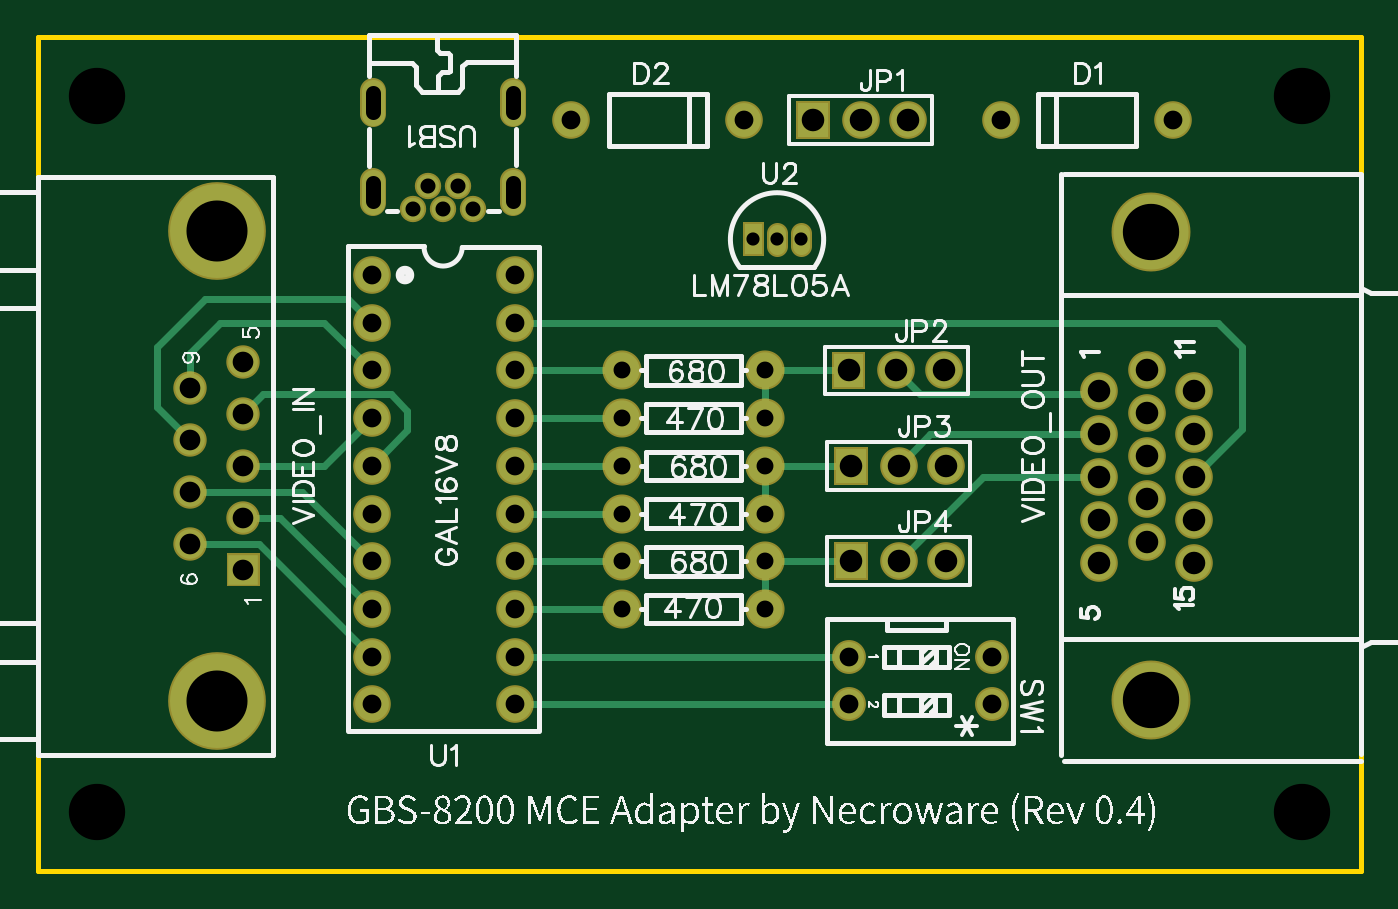
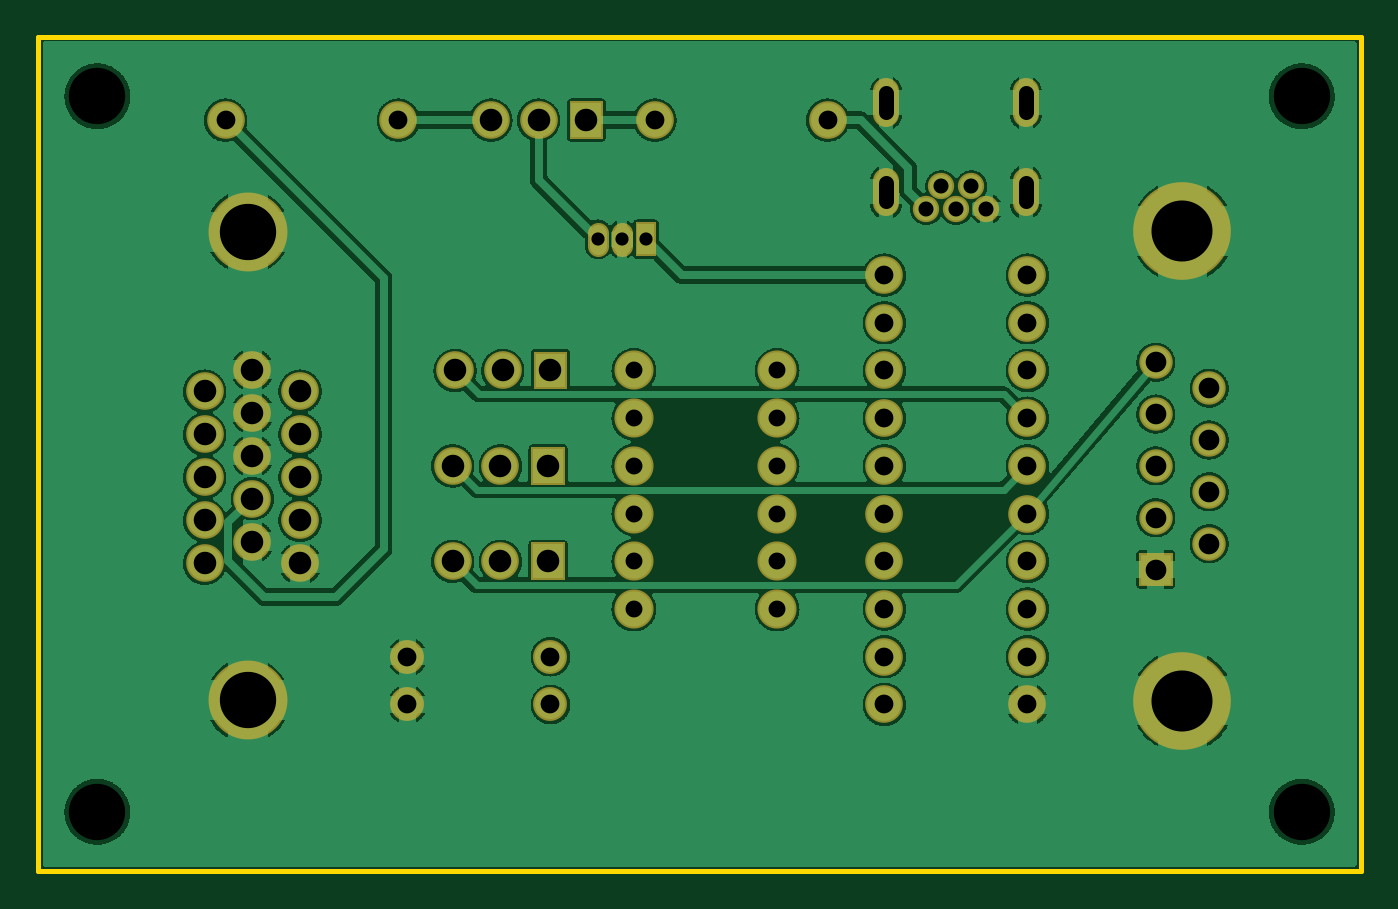
Circuit board: 8 layer files. Board 70.5 x 44.5 mm.
- outline: Gerber_BoardOutline.GKO (497 bytes)
- bottom_copper: Gerber_BottomLayer.GBL (223330 bytes)
- bottom_mask: Gerber_BottomSolderMaskLayer.GBS (3151 bytes)
- drill: Gerber_Drill_NPTH.DRL (307 bytes)
- drill: Gerber_Drill_PTH.DRL (2165 bytes)
- top_copper: Gerber_TopLayer.GTL (4540 bytes)
- top_silk: Gerber_TopSilkLayer.GTO (77737 bytes)
- top_mask: Gerber_TopSolderMaskLayer.GTS (3148 bytes)

=== outline: Gerber_BoardOutline.GKO ===
G04 Layer: BoardOutline*
G04 EasyEDA v6.4.7, 2020-10-15T22:52:29+02:00*
G04 2786f9b4839048089c5c5578f9f1eb2f,6cad3e709bf64c02bac7d46d3581b9cb,10*
G04 Gerber Generator version 0.2*
G04 Scale: 100 percent, Rotated: No, Reflected: No *
G04 Dimensions in millimeters *
G04 leading zeros omitted , absolute positions ,3 integer and 3 decimal *
%FSLAX33Y33*%
%MOMM*%
G90*
D02*

%ADD10C,0.254000*%
G54D10*
G01X0Y44450D02*
G01X0Y0D01*
G01X70485Y0D01*
G01X70485Y44450D01*
G01X0Y44450D01*

%LPD*%
M00*
M02*

=== bottom_copper: Gerber_BottomLayer.GBL (223330 bytes, source omitted) ===
=== bottom_mask: Gerber_BottomSolderMaskLayer.GBS ===
G04 Layer: BottomSolderMaskLayer*
G04 EasyEDA v6.4.7, 2020-10-15T22:52:29+02:00*
G04 2786f9b4839048089c5c5578f9f1eb2f,6cad3e709bf64c02bac7d46d3581b9cb,10*
G04 Gerber Generator version 0.2*
G04 Scale: 100 percent, Rotated: No, Reflected: No *
G04 Dimensions in millimeters *
G04 leading zeros omitted , absolute positions ,3 integer and 3 decimal *
%FSLAX33Y33*%
%MOMM*%
G90*
D02*

%ADD30C,1.103198*%
%ADD31C,1.403198*%
%ADD33C,2.003196*%
%ADD35C,2.082800*%
%ADD36C,1.803197*%
%ADD37C,1.778000*%
%ADD38C,5.203190*%
%ADD40C,4.203192*%

%LPD*%
G54D30*
G01X40640Y34004D02*
G01X40640Y33304D01*
G01X39370Y34004D02*
G01X39370Y33304D01*
G54D31*
G01X25310Y40326D02*
G01X25310Y41526D01*
G01X25310Y35575D02*
G01X25310Y36775D01*
G01X17870Y35575D02*
G01X17870Y36775D01*
G01X17870Y40326D02*
G01X17870Y41526D01*
G36*
G01X37548Y32753D02*
G01X37548Y34556D01*
G01X38651Y34556D01*
G01X38651Y32753D01*
G01X37548Y32753D01*
G37*
G54D33*
G01X46355Y40005D03*
G01X43815Y40005D03*
G36*
G01X40386Y39004D02*
G01X40386Y41005D01*
G01X42164Y41005D01*
G01X42164Y39004D01*
G01X40386Y39004D01*
G37*
G01X48260Y26670D03*
G01X45720Y26670D03*
G36*
G01X42291Y25669D02*
G01X42291Y27670D01*
G01X44069Y27670D01*
G01X44069Y25669D01*
G01X42291Y25669D01*
G37*
G01X48387Y21590D03*
G01X45847Y21590D03*
G36*
G01X42418Y20589D02*
G01X42418Y22590D01*
G01X44196Y22590D01*
G01X44196Y20589D01*
G01X42418Y20589D01*
G37*
G01X48387Y16510D03*
G01X45847Y16510D03*
G36*
G01X42418Y15509D02*
G01X42418Y17510D01*
G01X44196Y17510D01*
G01X44196Y15509D01*
G01X42418Y15509D01*
G37*
G01X25400Y31750D03*
G01X25400Y29210D03*
G01X25400Y26670D03*
G01X25400Y24130D03*
G01X25400Y21590D03*
G01X25400Y19050D03*
G01X25400Y16510D03*
G01X25400Y13970D03*
G01X25400Y11430D03*
G01X25400Y8890D03*
G01X17780Y8890D03*
G01X17780Y11430D03*
G01X17780Y13970D03*
G01X17780Y16510D03*
G01X17780Y24130D03*
G01X17780Y26670D03*
G01X17780Y19050D03*
G01X17780Y21590D03*
G01X17780Y29210D03*
G01X17780Y31750D03*
G54D35*
G01X31115Y26670D03*
G01X38735Y26670D03*
G54D31*
G01X19970Y35274D03*
G01X21570Y35274D03*
G01X20770Y36477D03*
G01X22370Y36477D03*
G01X23170Y35274D03*
G54D35*
G01X31115Y21590D03*
G01X38735Y21590D03*
G01X31115Y16510D03*
G01X38735Y16510D03*
G01X31115Y24130D03*
G01X38735Y24130D03*
G01X31115Y19050D03*
G01X38735Y19050D03*
G01X31115Y13970D03*
G01X38735Y13970D03*
G54D36*
G01X43180Y11430D03*
G01X43180Y8890D03*
G01X50800Y8890D03*
G01X50800Y11430D03*
G54D33*
G01X51280Y40005D03*
G01X60479Y40005D03*
G01X37619Y40005D03*
G01X28420Y40005D03*
G54D37*
G01X10945Y21590D03*
G54D38*
G01X9525Y34089D03*
G36*
G01X10055Y15181D02*
G01X10055Y16959D01*
G01X11833Y16959D01*
G01X11833Y15181D01*
G01X10055Y15181D01*
G37*
G54D37*
G01X10945Y18830D03*
G01X10945Y24349D03*
G01X10945Y27109D03*
G01X8104Y17450D03*
G01X8104Y20210D03*
G01X8104Y22969D03*
G01X8104Y25729D03*
G54D38*
G01X9525Y9089D03*
G54D33*
G01X61595Y25567D03*
G01X61595Y23278D03*
G01X61595Y20987D03*
G01X61595Y18696D03*
G01X61595Y16407D03*
G01X59055Y26717D03*
G01X59055Y24426D03*
G01X59055Y22138D03*
G01X59055Y19847D03*
G01X59055Y17548D03*
G01X56515Y25567D03*
G01X56515Y23278D03*
G01X56515Y20987D03*
G01X56515Y18696D03*
G01X56515Y16407D03*
G54D40*
G01X59309Y34062D03*
G01X59309Y9116D03*
M00*
M02*

=== drill: Gerber_Drill_NPTH.DRL (307 bytes, source withheld) ===
=== drill: Gerber_Drill_PTH.DRL (2165 bytes, source withheld) ===
=== top_copper: Gerber_TopLayer.GTL ===
G04 Layer: TopLayer*
G04 EasyEDA v6.4.7, 2020-10-15T22:52:29+02:00*
G04 2786f9b4839048089c5c5578f9f1eb2f,6cad3e709bf64c02bac7d46d3581b9cb,10*
G04 Gerber Generator version 0.2*
G04 Scale: 100 percent, Rotated: No, Reflected: No *
G04 Dimensions in millimeters *
G04 leading zeros omitted , absolute positions ,3 integer and 3 decimal *
%FSLAX33Y33*%
%MOMM*%
G90*
D02*

%ADD11C,0.350012*%
%ADD13C,1.799996*%
%ADD15C,1.879600*%
%ADD16C,1.199998*%
%ADD17C,1.599997*%
%ADD18C,1.574800*%
%ADD19C,4.999990*%
%ADD20R,1.574800X1.574800*%
%ADD21C,3.999992*%
%ADD22C,0.899998*%

%LPD*%
G54D11*
G01X25400Y29210D02*
G01X62865Y29210D01*
G01X64135Y27940D01*
G01X64135Y23528D01*
G01X61595Y20988D01*
G01X38735Y26670D02*
G01X38735Y24130D01*
G01X38735Y21590D02*
G01X38735Y19050D01*
G01X38735Y16510D02*
G01X38735Y13970D01*
G01X10944Y24350D02*
G01X11993Y25400D01*
G01X18796Y25400D01*
G01X19685Y24511D01*
G01X19685Y23495D01*
G01X17780Y21590D01*
G01X45720Y26670D02*
G01X46990Y25400D01*
G01X56348Y25400D01*
G01X56515Y25567D01*
G01X8105Y22969D02*
G01X6350Y24724D01*
G01X6350Y27940D01*
G01X8890Y30480D01*
G01X16510Y30480D01*
G01X17780Y29210D01*
G01X8104Y25729D02*
G01X8104Y27582D01*
G01X9732Y29210D01*
G01X15240Y29210D01*
G01X17780Y26670D01*
G01X25400Y13970D02*
G01X31115Y13970D01*
G01X25400Y16510D02*
G01X31115Y16510D01*
G01X25400Y19050D02*
G01X31115Y19050D01*
G01X25400Y21590D02*
G01X31115Y21590D01*
G01X25400Y24130D02*
G01X31115Y24130D01*
G01X25400Y26670D02*
G01X31115Y26670D01*
G01X25400Y11430D02*
G01X43180Y11430D01*
G01X38735Y21590D02*
G01X43307Y21590D01*
G01X38735Y16510D02*
G01X43307Y16510D01*
G01X38735Y26670D02*
G01X43180Y26670D01*
G01X8104Y17450D02*
G01X11759Y17450D01*
G01X17780Y11430D01*
G01X10945Y18830D02*
G01X12919Y18830D01*
G01X17780Y13970D01*
G01X8104Y20209D02*
G01X14080Y20209D01*
G01X17780Y16510D01*
G01X10945Y21590D02*
G01X15240Y21590D01*
G01X17780Y24130D01*
G01X45847Y21590D02*
G01X47535Y23278D01*
G01X56515Y23278D01*
G01X45847Y16510D02*
G01X50324Y20987D01*
G01X56515Y20987D01*
G01X25400Y8890D02*
G01X43180Y8890D01*
G36*
G01X37650Y34454D02*
G01X38550Y34454D01*
G01X38550Y32855D01*
G01X37650Y32855D01*
G01X37650Y34454D01*
G37*
G54D13*
G01X46355Y40005D03*
G01X43815Y40005D03*
G36*
G01X40487Y40904D02*
G01X42062Y40904D01*
G01X42062Y39105D01*
G01X40487Y39105D01*
G01X40487Y40904D01*
G37*
G01X48260Y26670D03*
G01X45720Y26670D03*
G36*
G01X42392Y27569D02*
G01X43967Y27569D01*
G01X43967Y25770D01*
G01X42392Y25770D01*
G01X42392Y27569D01*
G37*
G01X48387Y21590D03*
G01X45847Y21590D03*
G36*
G01X42519Y22489D02*
G01X44094Y22489D01*
G01X44094Y20690D01*
G01X42519Y20690D01*
G01X42519Y22489D01*
G37*
G01X48387Y16510D03*
G01X45847Y16510D03*
G36*
G01X42519Y17409D02*
G01X44094Y17409D01*
G01X44094Y15610D01*
G01X42519Y15610D01*
G01X42519Y17409D01*
G37*
G01X25400Y31750D03*
G01X25400Y29210D03*
G01X25400Y26670D03*
G01X25400Y24130D03*
G01X25400Y21590D03*
G01X25400Y19050D03*
G01X25400Y16510D03*
G01X25400Y13970D03*
G01X25400Y11430D03*
G01X25400Y8890D03*
G01X17780Y8890D03*
G01X17780Y11430D03*
G01X17780Y13970D03*
G01X17780Y16510D03*
G01X17780Y24130D03*
G01X17780Y26670D03*
G01X17780Y19050D03*
G01X17780Y21590D03*
G01X17780Y29210D03*
G01X17780Y31750D03*
G54D15*
G01X31115Y26670D03*
G01X38735Y26670D03*
G54D16*
G01X19970Y35274D03*
G01X21570Y35274D03*
G01X20770Y36477D03*
G01X22370Y36477D03*
G01X23170Y35274D03*
G54D15*
G01X31115Y21590D03*
G01X38735Y21590D03*
G01X31115Y16510D03*
G01X38735Y16510D03*
G01X31115Y24130D03*
G01X38735Y24130D03*
G01X31115Y19050D03*
G01X38735Y19050D03*
G01X31115Y13970D03*
G01X38735Y13970D03*
G54D17*
G01X43180Y11430D03*
G01X43180Y8890D03*
G01X50800Y8890D03*
G01X50800Y11430D03*
G54D13*
G01X51280Y40005D03*
G01X60479Y40005D03*
G01X37619Y40005D03*
G01X28420Y40005D03*
G54D18*
G01X10945Y21590D03*
G54D19*
G01X9525Y34089D03*
G54D20*
G01X10945Y16070D03*
G54D18*
G01X10945Y18830D03*
G01X10945Y24349D03*
G01X10945Y27109D03*
G01X8104Y17450D03*
G01X8104Y20210D03*
G01X8104Y22969D03*
G01X8104Y25729D03*
G54D19*
G01X9525Y9089D03*
G54D13*
G01X61595Y25567D03*
G01X61595Y23278D03*
G01X61595Y20987D03*
G01X61595Y18696D03*
G01X61595Y16407D03*
G01X59055Y26717D03*
G01X59055Y24426D03*
G01X59055Y22138D03*
G01X59055Y19847D03*
G01X59055Y17548D03*
G01X56515Y25567D03*
G01X56515Y23278D03*
G01X56515Y20987D03*
G01X56515Y18696D03*
G01X56515Y16407D03*
G54D21*
G01X59309Y34062D03*
G01X59309Y9116D03*
G54D22*
G01X40640Y34004D02*
G01X40640Y33304D01*
G01X39370Y34004D02*
G01X39370Y33304D01*
G54D16*
G01X25310Y40326D02*
G01X25310Y41526D01*
G01X25310Y35575D02*
G01X25310Y36775D01*
G01X17870Y35575D02*
G01X17870Y36775D01*
G01X17870Y40326D02*
G01X17870Y41526D01*
M00*
M02*

=== top_silk: Gerber_TopSilkLayer.GTO (77737 bytes, source omitted) ===
=== top_mask: Gerber_TopSolderMaskLayer.GTS ===
G04 Layer: TopSolderMaskLayer*
G04 EasyEDA v6.4.7, 2020-10-15T22:52:29+02:00*
G04 2786f9b4839048089c5c5578f9f1eb2f,6cad3e709bf64c02bac7d46d3581b9cb,10*
G04 Gerber Generator version 0.2*
G04 Scale: 100 percent, Rotated: No, Reflected: No *
G04 Dimensions in millimeters *
G04 leading zeros omitted , absolute positions ,3 integer and 3 decimal *
%FSLAX33Y33*%
%MOMM*%
G90*
D02*

%ADD30C,1.103198*%
%ADD31C,1.403198*%
%ADD33C,2.003196*%
%ADD35C,2.082800*%
%ADD36C,1.803197*%
%ADD37C,1.778000*%
%ADD38C,5.203190*%
%ADD40C,4.203192*%

%LPD*%
G54D30*
G01X40640Y34004D02*
G01X40640Y33304D01*
G01X39370Y34004D02*
G01X39370Y33304D01*
G54D31*
G01X25310Y40326D02*
G01X25310Y41526D01*
G01X25310Y35575D02*
G01X25310Y36775D01*
G01X17870Y35575D02*
G01X17870Y36775D01*
G01X17870Y40326D02*
G01X17870Y41526D01*
G36*
G01X37548Y32753D02*
G01X37548Y34556D01*
G01X38651Y34556D01*
G01X38651Y32753D01*
G01X37548Y32753D01*
G37*
G54D33*
G01X46355Y40005D03*
G01X43815Y40005D03*
G36*
G01X40386Y39004D02*
G01X40386Y41005D01*
G01X42164Y41005D01*
G01X42164Y39004D01*
G01X40386Y39004D01*
G37*
G01X48260Y26670D03*
G01X45720Y26670D03*
G36*
G01X42291Y25669D02*
G01X42291Y27670D01*
G01X44069Y27670D01*
G01X44069Y25669D01*
G01X42291Y25669D01*
G37*
G01X48387Y21590D03*
G01X45847Y21590D03*
G36*
G01X42418Y20589D02*
G01X42418Y22590D01*
G01X44196Y22590D01*
G01X44196Y20589D01*
G01X42418Y20589D01*
G37*
G01X48387Y16510D03*
G01X45847Y16510D03*
G36*
G01X42418Y15509D02*
G01X42418Y17510D01*
G01X44196Y17510D01*
G01X44196Y15509D01*
G01X42418Y15509D01*
G37*
G01X25400Y31750D03*
G01X25400Y29210D03*
G01X25400Y26670D03*
G01X25400Y24130D03*
G01X25400Y21590D03*
G01X25400Y19050D03*
G01X25400Y16510D03*
G01X25400Y13970D03*
G01X25400Y11430D03*
G01X25400Y8890D03*
G01X17780Y8890D03*
G01X17780Y11430D03*
G01X17780Y13970D03*
G01X17780Y16510D03*
G01X17780Y24130D03*
G01X17780Y26670D03*
G01X17780Y19050D03*
G01X17780Y21590D03*
G01X17780Y29210D03*
G01X17780Y31750D03*
G54D35*
G01X31115Y26670D03*
G01X38735Y26670D03*
G54D31*
G01X19970Y35274D03*
G01X21570Y35274D03*
G01X20770Y36477D03*
G01X22370Y36477D03*
G01X23170Y35274D03*
G54D35*
G01X31115Y21590D03*
G01X38735Y21590D03*
G01X31115Y16510D03*
G01X38735Y16510D03*
G01X31115Y24130D03*
G01X38735Y24130D03*
G01X31115Y19050D03*
G01X38735Y19050D03*
G01X31115Y13970D03*
G01X38735Y13970D03*
G54D36*
G01X43180Y11430D03*
G01X43180Y8890D03*
G01X50800Y8890D03*
G01X50800Y11430D03*
G54D33*
G01X51280Y40005D03*
G01X60479Y40005D03*
G01X37619Y40005D03*
G01X28420Y40005D03*
G54D37*
G01X10945Y21590D03*
G54D38*
G01X9525Y34089D03*
G36*
G01X10055Y15181D02*
G01X10055Y16959D01*
G01X11833Y16959D01*
G01X11833Y15181D01*
G01X10055Y15181D01*
G37*
G54D37*
G01X10945Y18830D03*
G01X10945Y24349D03*
G01X10945Y27109D03*
G01X8104Y17450D03*
G01X8104Y20210D03*
G01X8104Y22969D03*
G01X8104Y25729D03*
G54D38*
G01X9525Y9089D03*
G54D33*
G01X61595Y25567D03*
G01X61595Y23278D03*
G01X61595Y20987D03*
G01X61595Y18696D03*
G01X61595Y16407D03*
G01X59055Y26717D03*
G01X59055Y24426D03*
G01X59055Y22138D03*
G01X59055Y19847D03*
G01X59055Y17548D03*
G01X56515Y25567D03*
G01X56515Y23278D03*
G01X56515Y20987D03*
G01X56515Y18696D03*
G01X56515Y16407D03*
G54D40*
G01X59309Y34062D03*
G01X59309Y9116D03*
M00*
M02*

